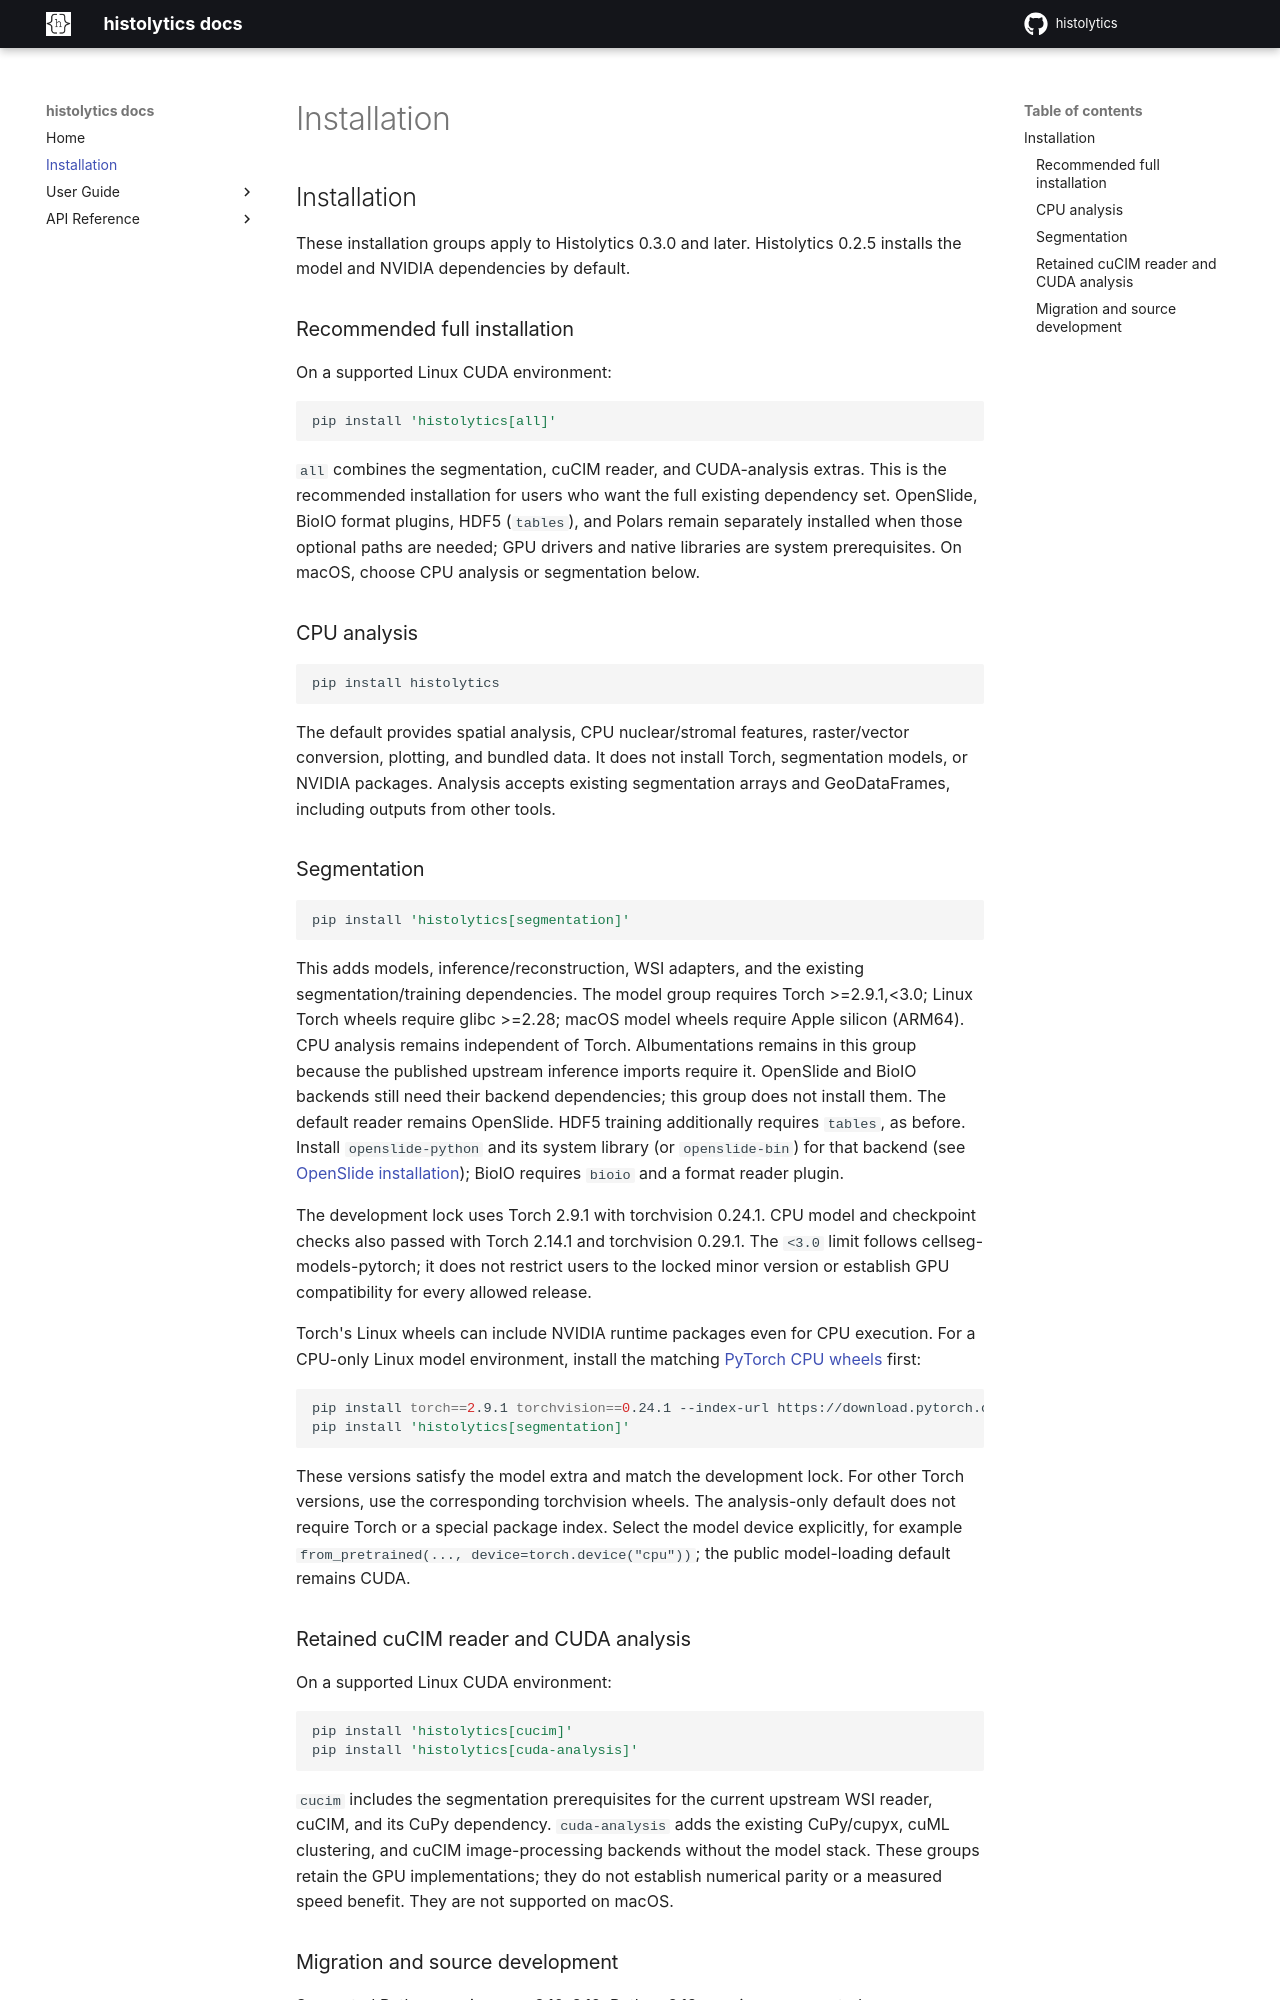

repository: HautaniemiLab/histolytics · page: installation/index.html · generator: mkdocs

## Installation

These installation groups apply to Histolytics 0.3.0 and later.
Histolytics 0.2.5 installs the model and NVIDIA dependencies by default.

### Recommended full installation

On a supported Linux CUDA environment:

```bash
pip install 'histolytics[all]'
```

`all` combines the segmentation, cuCIM reader, and CUDA-analysis extras. This is
the recommended installation for users who want the full existing dependency set.
OpenSlide, BioIO format plugins, HDF5 (`tables`), and Polars remain separately
installed when those optional paths are needed; GPU drivers and native libraries
are system prerequisites. On macOS, choose CPU analysis or segmentation below.

### CPU analysis

```bash
pip install histolytics
```

The default provides spatial analysis, CPU nuclear/stromal features, raster/vector
conversion, plotting, and bundled data. It does not install Torch, segmentation
models, or NVIDIA packages. Analysis accepts existing segmentation arrays and
GeoDataFrames, including outputs from other tools.

### Segmentation

```bash
pip install 'histolytics[segmentation]'
```

This adds models, inference/reconstruction, WSI adapters, and the existing
segmentation/training dependencies. The model group requires Torch >=2.9.1,<3.0;
Linux Torch wheels require glibc >=2.28; macOS model wheels require Apple silicon
(ARM64). CPU analysis remains independent of Torch. Albumentations remains in this group because
the published upstream inference imports require it. OpenSlide and BioIO backends
still need their backend dependencies; this group does not install them. The default
reader remains OpenSlide. HDF5 training additionally requires `tables`, as before. Install `openslide-python` and its system library (or
`openslide-bin`) for that backend (see [OpenSlide installation](https://openslide.org/api/python/#installing)); BioIO requires `bioio` and a format reader plugin.

The development lock uses Torch 2.9.1 with torchvision 0.24.1. CPU model and
checkpoint checks also passed with Torch 2.14.1 and torchvision 0.29.1. The `<3.0`
limit follows cellseg-models-pytorch; it does not restrict users to the locked minor
version or establish GPU compatibility for every allowed release.

Torch's Linux wheels can include NVIDIA runtime packages even for CPU execution.
For a CPU-only Linux model environment, install the matching
[PyTorch CPU wheels](https://pytorch.org/get-started/previous-versions/#v291) first:

```bash
pip install torch==2.9.1 torchvision==0.24.1 --index-url https://download.pytorch.org/whl/cpu
pip install 'histolytics[segmentation]'
```

These versions satisfy the model extra and match the development lock. For other
Torch versions, use the corresponding torchvision wheels. The analysis-only default
does not require Torch or a special package index. Select the model device
explicitly, for example `from_pretrained(..., device=torch.device("cpu"))`;
the public model-loading default remains CUDA.

### Retained cuCIM reader and CUDA analysis

On a supported Linux CUDA environment:

```bash
pip install 'histolytics[cucim]'
pip install 'histolytics[cuda-analysis]'
```

`cucim` includes the segmentation prerequisites for the current upstream WSI
reader, cuCIM, and its CuPy dependency. `cuda-analysis` adds the existing CuPy/cupyx,
cuML clustering, and cuCIM image-processing backends without the model stack.
These groups retain the GPU implementations; they do not establish numerical parity
or a measured speed benefit. They are not supported on macOS.
